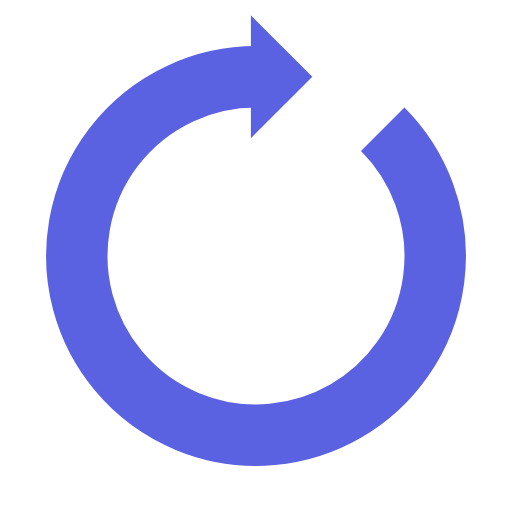
t = 0.00 s
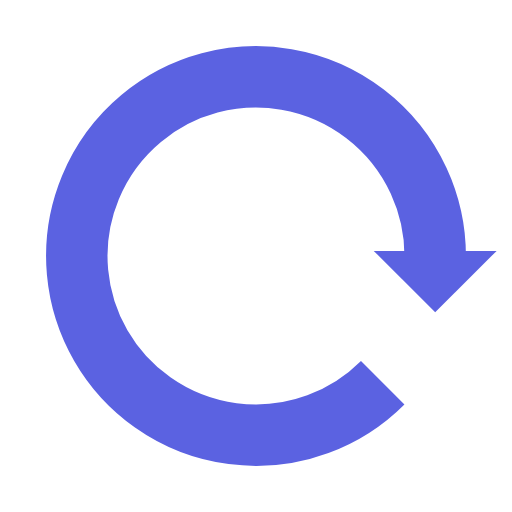
t = 0.25 s
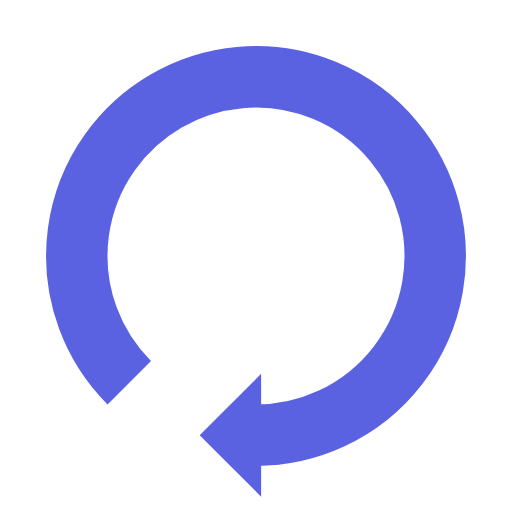
t = 0.50 s
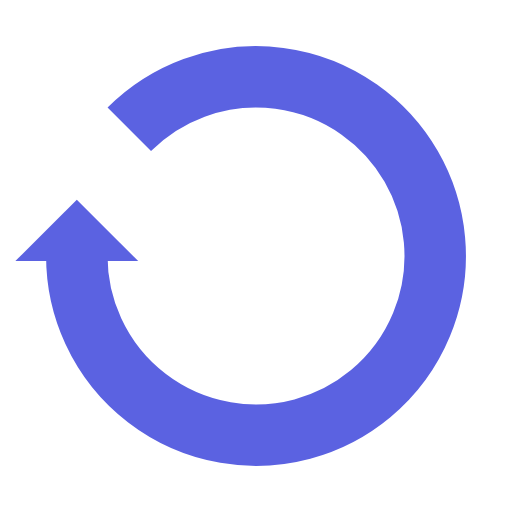
t = 0.75 s

The animated SVG that drew these frames (rendered in a browser with its animation timeline set to each time). Animation: 1 SMIL element (animateTransform=1); one cycle of 1.00 s, repeats indefinitely.

<svg xmlns="http://www.w3.org/2000/svg" viewBox="0 0 100 100" preserveAspectRatio="xMidYMid" width="200" height="200" style="shape-rendering: auto; display: block; background: rgb(255, 255, 255);" xmlns:xlink="http://www.w3.org/1999/xlink"><g><g>
  <path stroke-width="12" stroke="#5b62e1" fill="none" d="M50 15A35 35 0 1 0 74.74873734152916 25.251262658470843"></path>
  <path fill="#5b62e1" d="M49 3L49 27L61 15L49 3"></path>
  <animateTransform keyTimes="0;1" values="0 50 50;360 50 50" dur="1s" repeatCount="indefinite" type="rotate" attributeName="transform"></animateTransform>
</g><g></g></g><!-- [ldio] generated by https://loading.io --></svg>
